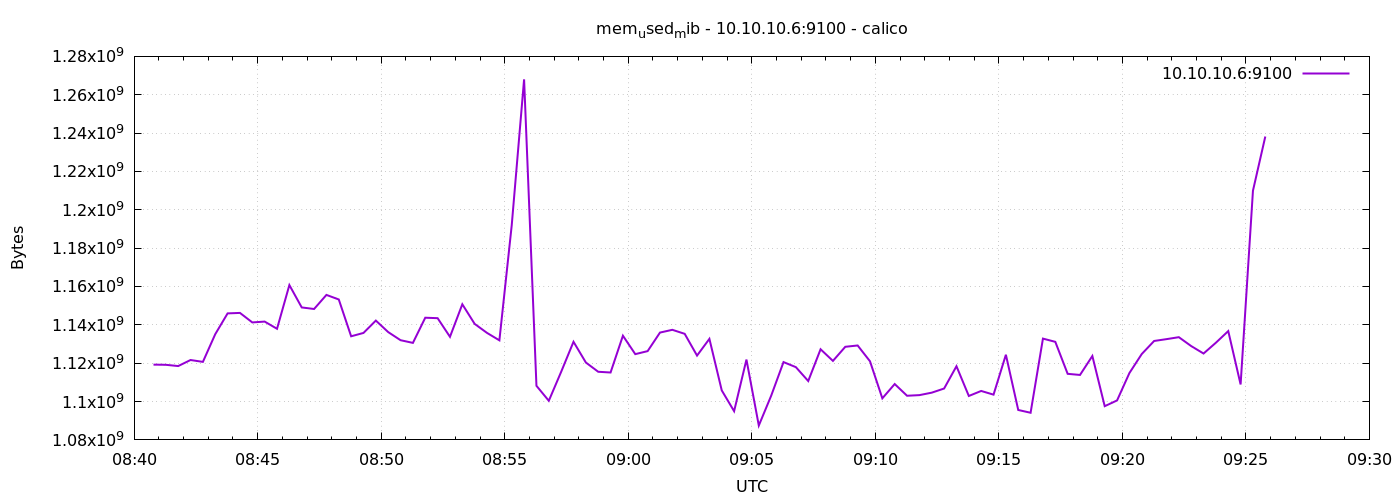

Values plotted in this chart, from the file beside it:
1776760847	1119252480
1776760877	1119162368
1776760907	1118507008
1776760937	1121660928
1776760967	1120686080
1776760997	1135136768
1776761027	1145970688
1776761057	1146224640
1776761087	1141264384
1776761117	1141698560
1776761147	1137942528
1776761177	1160736768
1776761207	1149079552
1776761237	1148260352
1776761267	1155612672
1776761297	1153220608
1776761327	1134030848
1776761357	1135779840
1776761387	1142226944
1776761417	1136222208
1776761447	1131991040
1776761477	1130590208
1776761507	1143717888
1776761537	1143480320
1776761567	1133756416
1776761597	1150726144
1776761627	1140482048
1776761657	1135792128
1776761687	1131921408
1776761717	1191964672
1776761747	1268015104
1776761777	1108213760
1776761807	1100398592
1776761837	1115492352
1776761867	1131163648
1776761897	1120358400
1776761927	1115529216
1776761957	1115144192
1776761987	1134333952
1776762017	1124724736
1776762047	1126297600
1776762077	1135968256
1776762107	1137410048
1776762137	1135316992
1776762167	1123971072
1776762197	1132687360
1776762227	1105813504
1776762257	1094979584
1776762287	1121890304
1776762317	1087483904
1776762347	1103024128
1776762377	1120579584
1776762407	1117937664
1776762437	1110700032
1776762467	1127264256
1776762497	1121198080
1776762527	1128554496
1776762557	1129238528
1776762587	1120993280
1776762617	1101676544
1776762647	1109131264
... 30 more rows
